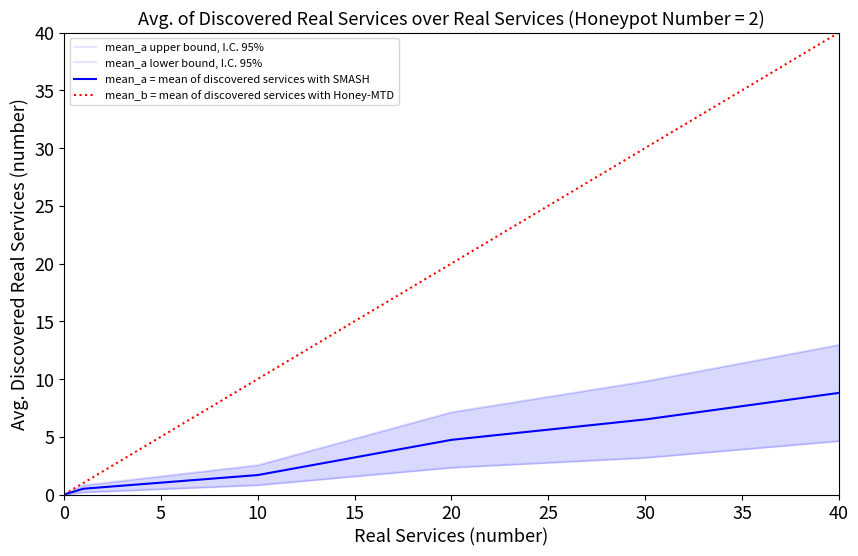

This chart was generated by the following Python code:
import statistics as s
import matplotlib.pyplot as plt
import numpy as np

SMALL_SIZE = 8
MEDIUM_SIZE = 10
BIGGER_SIZE = 13

plt.rc('font', size=SMALL_SIZE)          # controls default text sizes
plt.rc('axes', titlesize=BIGGER_SIZE)     # fontsize of the axes title
plt.rc('axes', labelsize=BIGGER_SIZE)    # fontsize of the x and y labels
plt.rc('xtick', labelsize=BIGGER_SIZE)    # fontsize of the tick labels
plt.rc('ytick', labelsize=BIGGER_SIZE)    # fontsize of the tick labels
plt.rc('legend', fontsize=BIGGER_SIZE)    # legend fontsize
plt.rc('figure', titlesize=BIGGER_SIZE)  # fontsize of the figure title

num_honeypot = 2
service_number = [0, 1, 10, 20, 30, 40]
service_number1 = [0, 1, 5, 15, 25, 35]
service_no_MTD = [0, 1, 10, 20, 30, 40]
service_MTD = []

avg_service_1 = 0
avg_service_10 = 0
avg_service_20 = 0
avg_service_30 = 0
avg_service_40 = 0

service_first_1 = [1, 0, 0, 1, 0, 1, 0, 0, 1, 0]

service_first_10 = [2, 3, 7, 0, 1, 6, 3, 0, 7, 3]

service_first_20 = [4, 0, 15, 12, 0, 9, 12, 3, 1, 7]

service_first_30 = [0, 4, 9, 18, 2, 6, 13, 4, 1, 10]

service_first_40 = [22, 18, 4, 4, 8, 18, 1, 0, 14, 20]

services = [service_first_1, service_first_10, service_first_20, service_first_30, service_first_40]


avg_service_1 = s.mean([service_first_1[0], service_first_1[1], service_first_1[2], service_first_1[3], 
                        service_first_1[4], service_first_1[5]])
avg_service_10 = s.mean([service_first_10[0], service_first_10[1], service_first_10[2], service_first_10[3],
                         service_first_10[4], service_first_10[5]])
avg_service_20 = s.mean([service_first_20[0], service_first_20[1], service_first_20[2], service_first_20[3],
                         service_first_20[4], service_first_20[5], service_first_20[6], service_first_20[7],
                         service_first_20[8], service_first_20[9]])
avg_service_30 = s.mean([service_first_30[0], service_first_30[1], service_first_30[2], service_first_30[3],
                         service_first_30[4], service_first_30[5], service_first_30[6], service_first_30[7],
                         service_first_30[8], service_first_30[9]])
avg_service_40 = s.mean([service_first_40[0], service_first_40[1], service_first_40[2], service_first_40[3],
                         service_first_40[4], service_first_40[5], service_first_40[6], service_first_40[7], 
                         service_first_40[8], service_first_40[9]])

service_MTD = [0, avg_service_1, avg_service_10, avg_service_20, avg_service_30, avg_service_40]

print(avg_service_30)
# diff1 = 0
# diff2 = 1 - avg_service_1
# diff_3 = 10 - avg_service_10
# diff_4 = 20 - avg_service_20
# diff_5 = 30 - avg_service_30
# diff_6 = 40 - avg_service_40

# diff = [diff1, diff2, diff_3, diff_4, diff_5, diff_6]
# print(diff)

# calcolo varianza
# varianze = []
# for j in range(0, len(services)):
#     var = 0
#     sum = 0
#     for i in range(0, len(service_first_1)):
#         dif = services[j][i] - service_MTD[j + 1]
#         dif = dif*dif
#         sum = sum + dif
#     var = sum/len(service_first_1)
#     varianze.append(var)

# confidence interval 95%
dev_std = []
int_conf = []
upper = [0]
down = [0]
z = 1.96
for j in range(0, len(services)):
    dev = np.std(services[j])
    dev_std.append(np.std(dev))
    x = (abs(dev/np.sqrt(len(service_first_1))))*z
    int_conf.append(x)
    upper.append(service_MTD[j + 1] + x)
    down.append(service_MTD[j + 1] - x)

service_MTD = np.interp(service_number1, service_number, service_MTD)
upper = np.interp(service_number1, service_number, upper)
down = np.interp(service_number1, service_number, down)

plt.figure(figsize=(10, 6))
plt.plot(service_number, upper, color='b', alpha=0.10, label = 'mean_a upper bound, I.C. 95%')
plt.plot(service_number, down, color='b', alpha=0.10, label = 'mean_a lower bound, I.C. 95%')
plt.plot(service_number, service_MTD, color='b', label = 'mean_a = mean of discovered services with SMASH')
plt.fill_between(service_number, upper, down, color="b", alpha=0.15)
plt.plot(service_number, service_no_MTD, color='r', linestyle='dotted', label = 'mean_b = mean of discovered services with Honey-MTD')
plt.xlabel("Real Services (number)")
plt.ylabel("Avg. Discovered Real Services (number)")
plt.xlim(0, 40)
plt.ylim(0, 40)
plt.title("Avg. of Discovered Real Services over Real Services (Honeypot Number = 2)")
plt.legend(fontsize="8")
plt.savefig("test.pdf",bbox_inches='tight')
plt.show()
#plt.savefig('./ev1.png')

